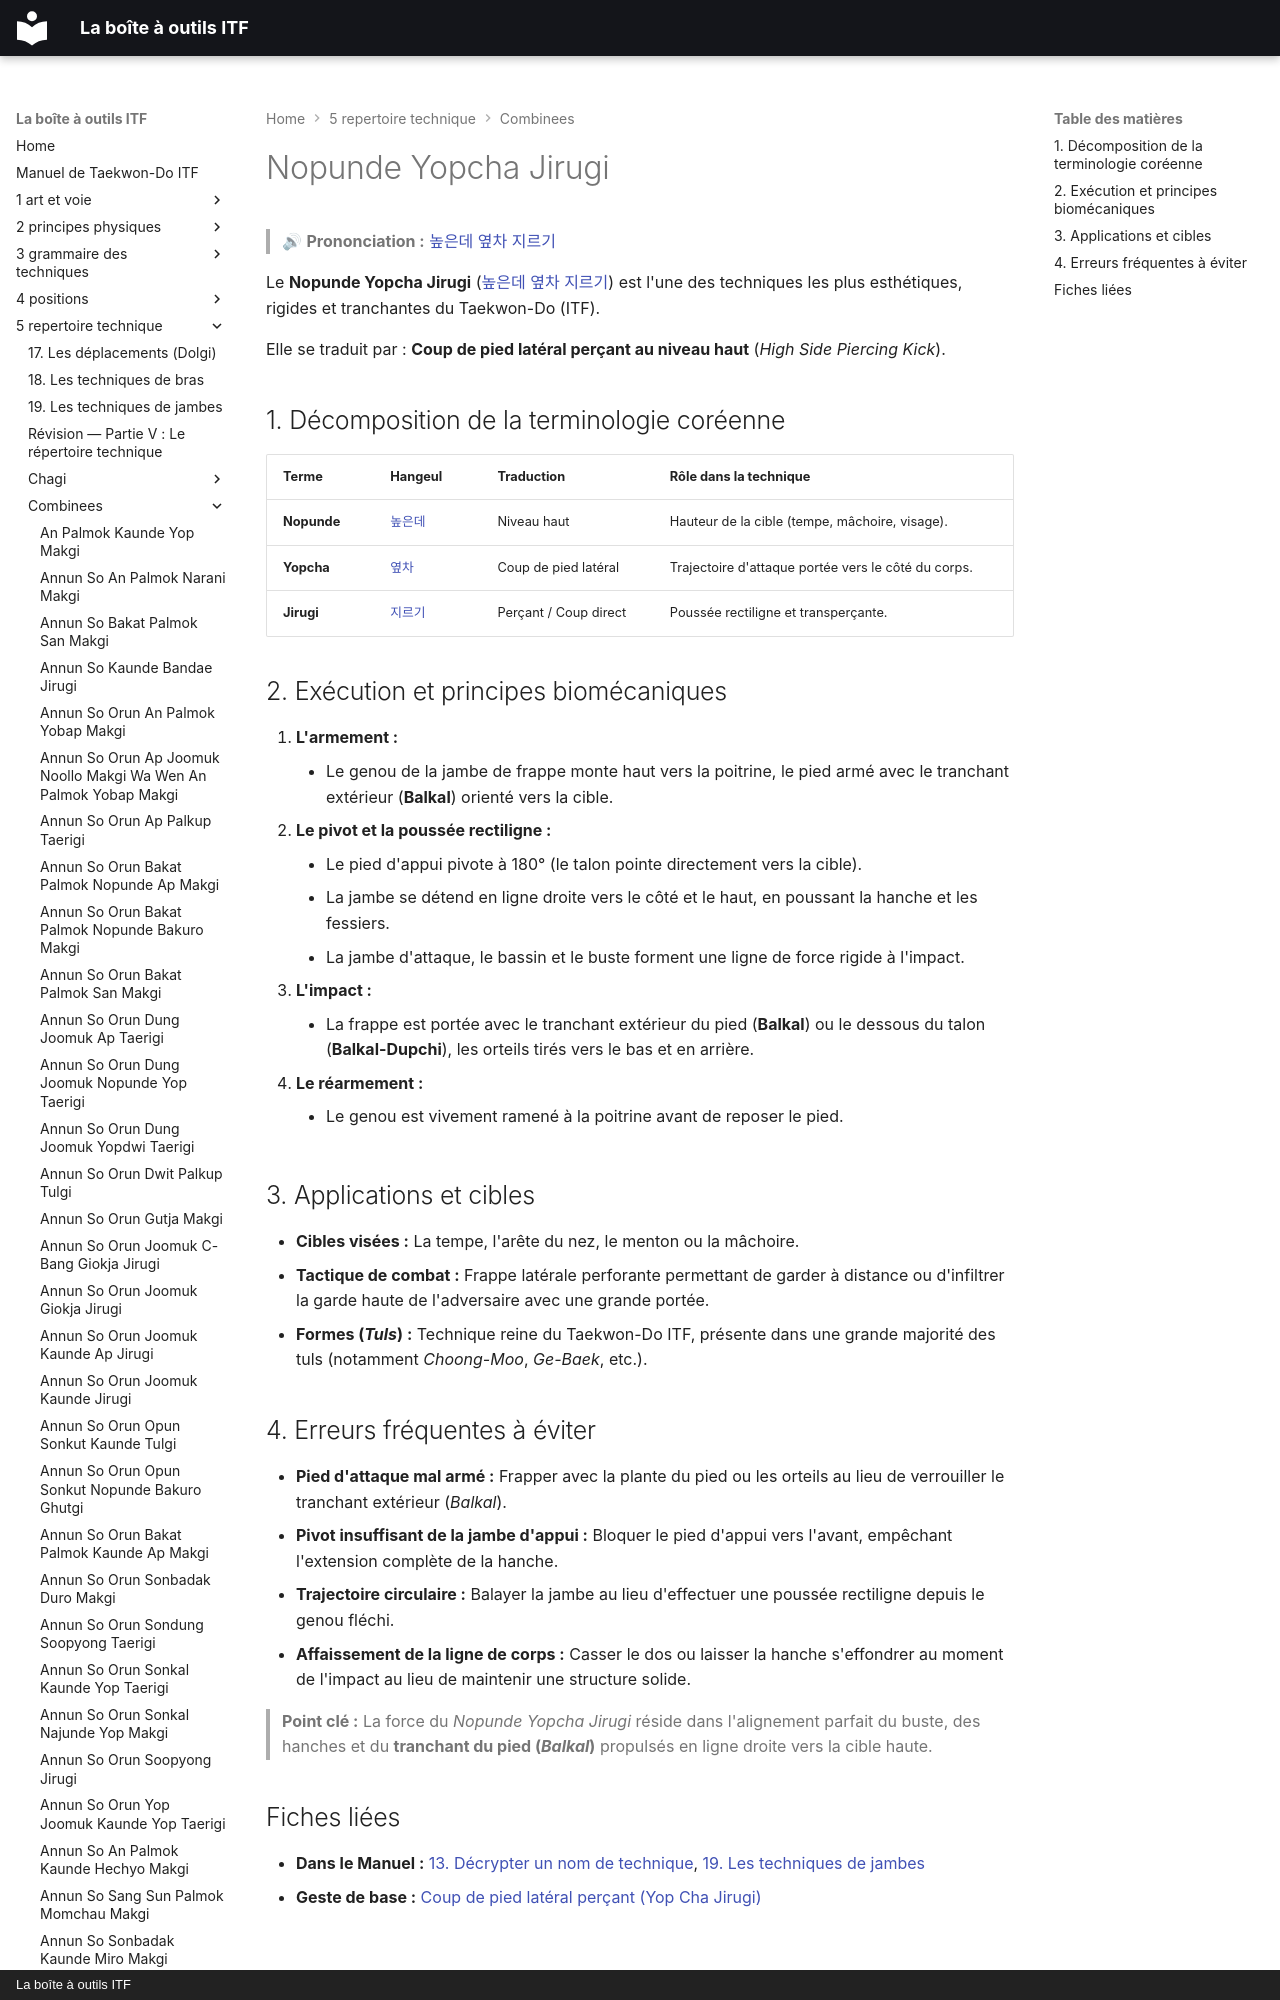

repository: yvmori1/La-boite-outils-ITF · page: 5-repertoire-technique/combinees/Nopunde-Yopcha-Jirugi/index.html · generator: mkdocs · copyright: La boîte à outils ITF

# Nopunde Yopcha Jirugi

> 🔊 **Prononciation :** [높은데 옆차 지르기](../../audio/Techniques/Nopunde-Yopcha-Jirugi.m4a)

Le **Nopunde Yopcha Jirugi** ([높은데 옆차 지르기](../../audio/Techniques/Nopunde-Yopcha-Jirugi.m4a)) est l'une des techniques les plus esthétiques, rigides et tranchantes du Taekwon-Do (ITF).

Elle se traduit par : **Coup de pied latéral perçant au niveau haut** (*High Side Piercing Kick*).
